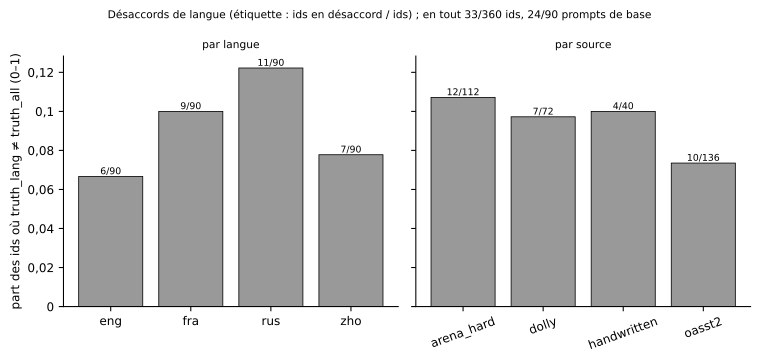

The file beside this chart, header and first rows:
group, value, n_ids, n_ids_disagreement, share_of_ids, n_keys, n_keys_disagreement
all, all, 360, 33, 0.09167, 90, 24
lang, eng, 90, 6, 0.06667, 90, 6
lang, fra, 90, 9, 0.1, 90, 9
lang, rus, 90, 11, 0.1222, 90, 11
lang, zho, 90, 7, 0.07778, 90, 7
source, arena_hard, 112, 12, 0.1071, 28, 8
source, dolly, 72, 7, 0.09722, 18, 5
source, handwritten, 40, 4, 0.1, 10, 3
source, oasst2, 136, 10, 0.07353, 34, 8
